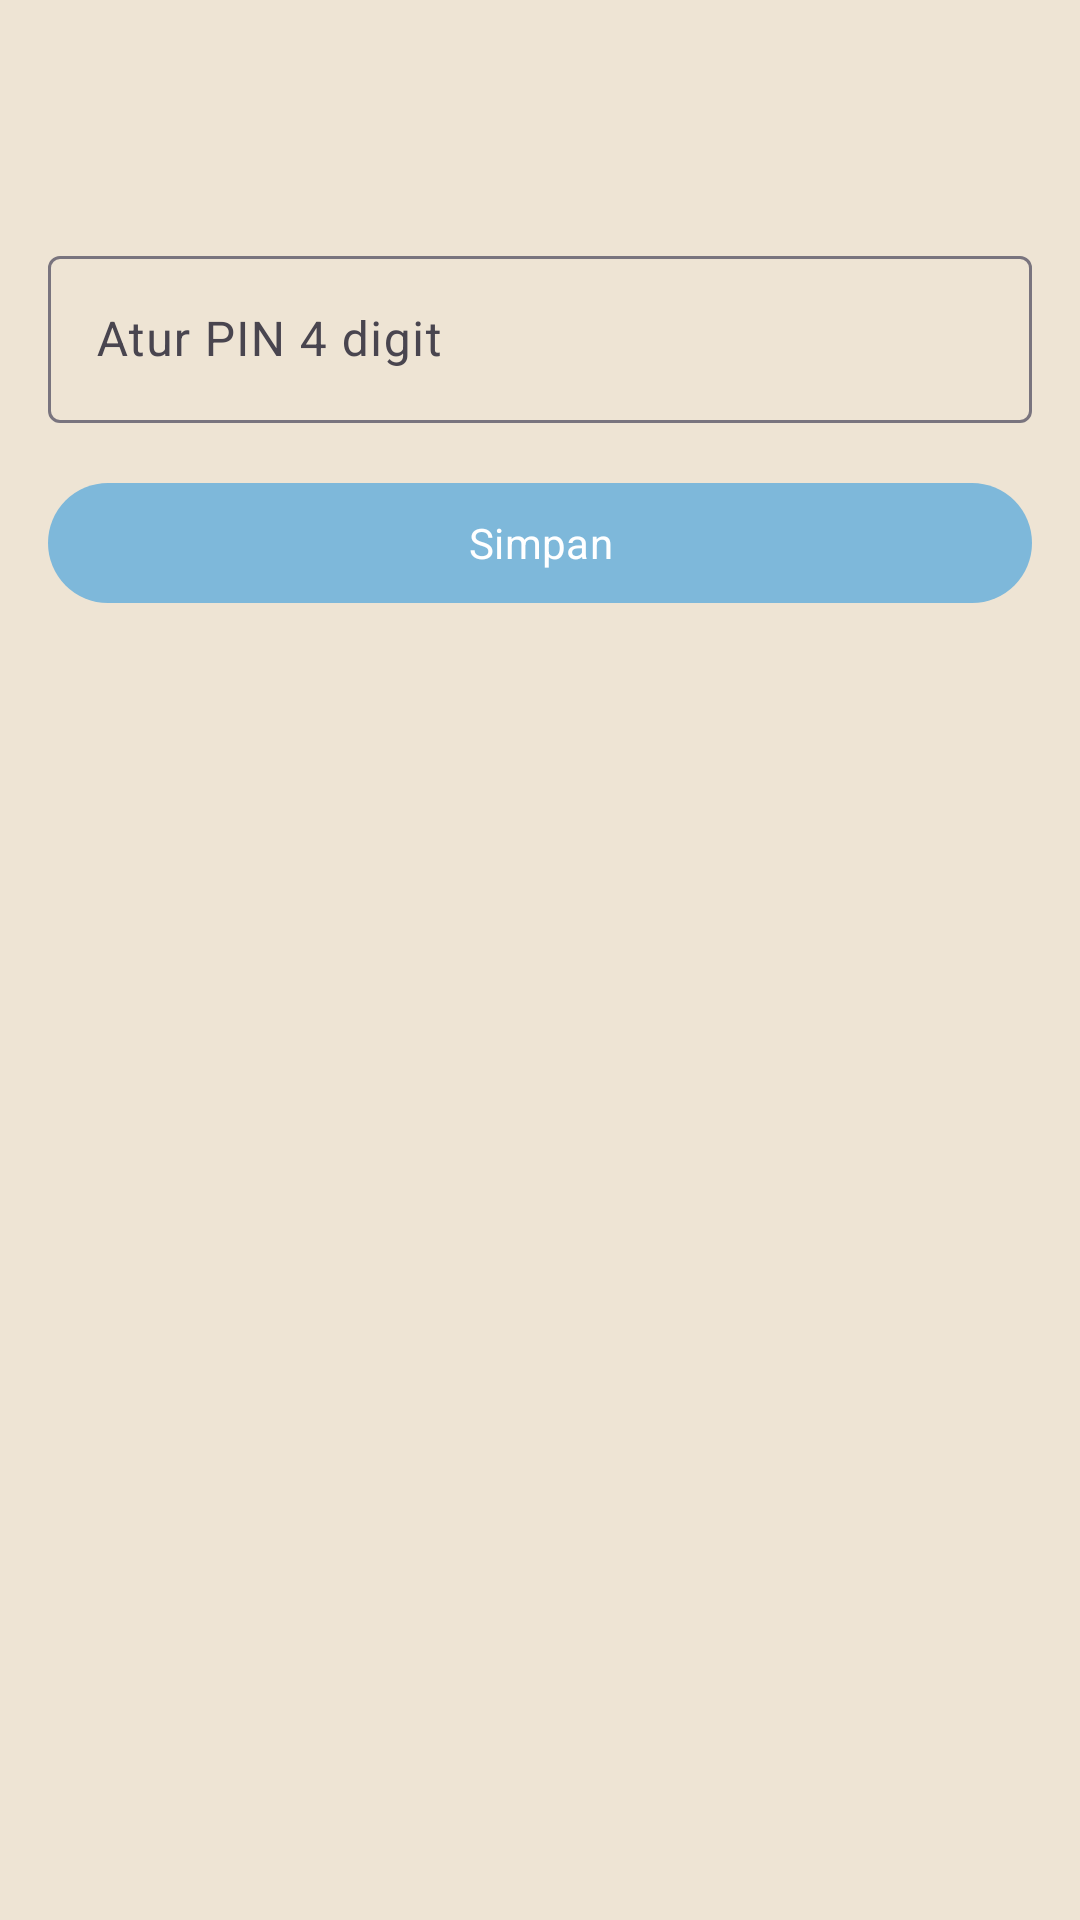

The Android layout XML behind this screen, and the referenced resources:
<!-- AndroidManifest.xml: activity theme Theme.NextOS -->
<!-- res/layout/activity_app_lock_setup.xml -->
<?xml version="1.0" encoding="utf-8"?>
<LinearLayout xmlns:android="http://schemas.android.com/apk/res/android"
    android:layout_width="match_parent"
    android:layout_height="match_parent"
    android:orientation="vertical">

    <com.google.android.material.appbar.MaterialToolbar
        android:id="@+id/toolbar"
        android:layout_width="match_parent"
        android:layout_height="?attr/actionBarSize"
        android:title="@string/app_lock" />

    <com.google.android.material.textfield.TextInputLayout
        android:layout_width="match_parent"
        android:layout_height="wrap_content"
        android:layout_margin="16dp"
        android:hint="@string/set_pin">

        <com.google.android.material.textfield.TextInputEditText
            android:id="@+id/pinInput"
            android:layout_width="match_parent"
            android:layout_height="wrap_content"
            android:inputType="numberPassword"
            android:maxLength="6" />
    </com.google.android.material.textfield.TextInputLayout>

    <com.google.android.material.button.MaterialButton
        android:id="@+id/btnSavePin"
        android:layout_width="match_parent"
        android:layout_height="wrap_content"
        android:layout_marginStart="16dp"
        android:layout_marginEnd="16dp"
        android:text="@string/save" />

    <androidx.recyclerview.widget.RecyclerView
        android:id="@+id/lockList"
        android:layout_width="match_parent"
        android:layout_height="0dp"
        android:layout_marginTop="12dp"
        android:layout_weight="1" />
</LinearLayout>
<!-- resources referenced by this layout -->
<resources>
  <string name="app_lock">Kunci Aplikasi</string>
  <string name="save">Simpan</string>
  <string name="set_pin">Atur PIN 4 digit</string>
  <style name="Theme.NextOS" parent="Theme.Material3.DayNight.NoActionBar">
          <item name="colorPrimary">@color/next_blue</item>
          <item name="colorPrimaryContainer">@color/next_sky</item>
          <item name="colorSecondary">@color/next_lavender</item>
          <item name="colorTertiary">@color/next_mint</item>
          <item name="android:statusBarColor">@android:color/transparent</item>
          <item name="android:navigationBarColor">@android:color/transparent</item>
          <item name="android:windowLightStatusBar">true</item>
          <item name="android:windowLightNavigationBar">true</item>
          <item name="android:fontFamily">sans-serif</item>
          <item name="android:windowBackground">@color/next_sand</item>
          <item name="android:windowActivityTransitions">true</item>
          <item name="android:windowContentTransitions">true</item>
          <item name="android:windowEnterTransition">@transition/next_enter</item>
          <item name="android:windowExitTransition">@transition/next_exit</item>
          <item name="android:windowReenterTransition">@transition/next_enter</item>
          <item name="shapeAppearanceSmallComponent">@style/Shape.NextOS.Small</item>
          <item name="shapeAppearanceMediumComponent">@style/Shape.NextOS.Medium</item>
          <item name="shapeAppearanceLargeComponent">@style/Shape.NextOS.Large</item>
      </style>
  <color name="next_blue">#7EB8DA</color>
  <color name="next_sky">#B9E0F2</color>
  <color name="next_lavender">#C9B6E4</color>
  <color name="next_mint">#A8D5BA</color>
  <color name="next_sand">#EEE4D4</color>
  <style name="Shape.NextOS.Small" parent="ShapeAppearance.Material3.SmallComponent">
          <item name="cornerFamily">rounded</item>
          <item name="cornerSize">16dp</item>
      </style>
  <style name="Shape.NextOS.Medium" parent="ShapeAppearance.Material3.MediumComponent">
          <item name="cornerFamily">rounded</item>
          <item name="cornerSize">22dp</item>
      </style>
  <style name="Shape.NextOS.Large" parent="ShapeAppearance.Material3.LargeComponent">
          <item name="cornerFamily">rounded</item>
          <item name="cornerSize">32dp</item>
      </style>
</resources>
